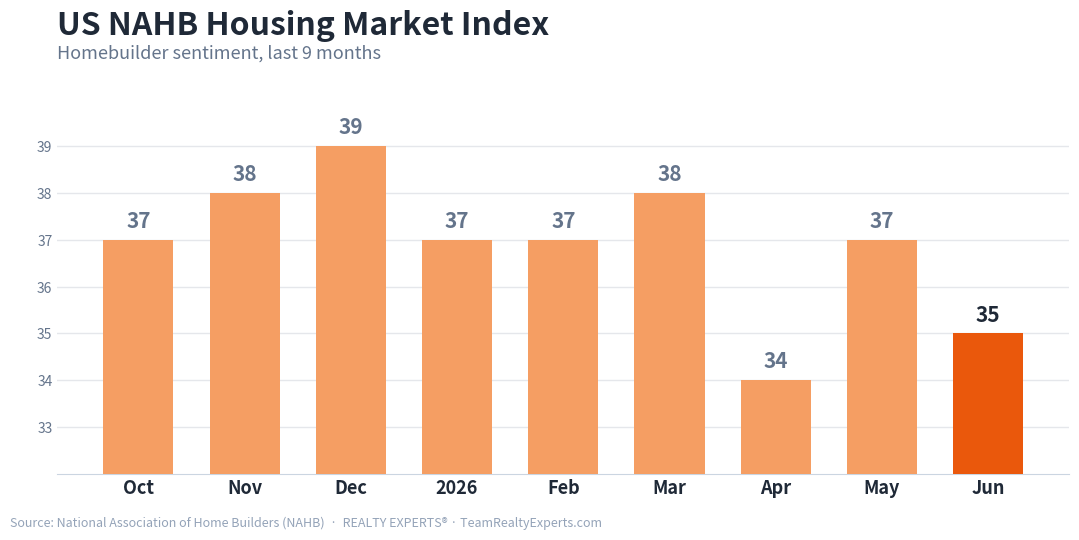

This chart was generated by the following Python code:
#!/usr/bin/env python3
"""
make-nahb-chart.py  [out.png]

Recreates the Market Briefs "US NAHB Housing Market Index" bar chart for the
06/16/26 daily email ("Builders Stay Gloomy" story — homebuilder confidence
fell to 35 in June, its longest slump since 2012, under 40 for 14 months).

CONTENT IS IDENTICAL to the source graphic (same 9 monthly readings, same
labels, same title/source) — only the styling is our own (clean light theme,
REALTY EXPERTS branding, RE-section orange). Do not change the values.

  Oct 37 · Nov 38 · Dec 39 · Jan(2026) 37 · Feb 37 · Mar 38 · Apr 34 · May 37 · Jun 35

No external deps beyond matplotlib (already used by mls-csv-to-images.py).
Run with python3.13 (the interpreter that has matplotlib on this Mac).
"""
import sys
import matplotlib
matplotlib.use("Agg")
import matplotlib.pyplot as plt

OUT = sys.argv[1] if len(sys.argv) > 1 else "nahb-housing-index-061626.png"

# (x-label, value) — labels match the source exactly (the Jan bar is shown as "2026")
SERIES = [
    ("Oct", 37), ("Nov", 38), ("Dec", 39), ("2026", 37), ("Feb", 37),
    ("Mar", 38), ("Apr", 34), ("May", 37), ("Jun", 35),
]
labels = [s[0] for s in SERIES]
vals = [s[1] for s in SERIES]

ORANGE = "#ea580c"       # RE-section orange (matches the daily email)
ORANGE_LT = "#f59e63"    # lighter fill for prior months
INK = "#1f2937"
MUTED = "#64748b"
GRID = "#e5e7eb"

# emphasize the latest reading (Jun 35) so the current month reads at a glance
colors = [ORANGE_LT] * len(vals)
colors[-1] = ORANGE

fig, ax = plt.subplots(figsize=(11, 5.6))
fig.patch.set_facecolor("white")
ax.set_facecolor("white")

bars = ax.bar(range(len(vals)), vals, width=0.66, color=colors, zorder=3)

# value labels on top of each bar
for i, v in enumerate(vals):
    ax.text(i, v + 0.18, str(v), ha="center", va="bottom",
            fontsize=15, fontweight="bold",
            color=INK if i == len(vals) - 1 else MUTED)

# baseline cut so small differences read (index hovers 34-39)
ax.set_ylim(32, 40.5)
ax.set_xticks(range(len(labels)))
ax.set_xticklabels(labels, fontsize=13, fontweight="bold", color=INK)
ax.set_yticks([33, 34, 35, 36, 37, 38, 39])
ax.tick_params(axis="y", labelsize=10, colors=MUTED, length=0)
ax.tick_params(axis="x", length=0)
ax.grid(axis="y", color=GRID, linewidth=1.0)
ax.set_axisbelow(True)
for s in ("top", "right", "left"):
    ax.spines[s].set_visible(False)
ax.spines["bottom"].set_color("#cbd5e1")

# titles
ax.set_title("US NAHB Housing Market Index", fontsize=23, fontweight="bold",
             color=INK, loc="left", pad=30)
ax.text(0.0, 1.045, "Homebuilder sentiment, last 9 months",
        transform=ax.transAxes, fontsize=13, color=MUTED, ha="left")

# source + branding footer
fig.text(0.012, 0.015,
         "Source: National Association of Home Builders (NAHB)  ·  "
         "REALTY EXPERTS® · TeamRealtyExperts.com",
         fontsize=9, color="#94a3b8", ha="left")

fig.subplots_adjust(left=0.055, right=0.975, top=0.82, bottom=0.11)
fig.savefig(OUT, dpi=150, facecolor="white")
plt.close(fig)
print("wrote", OUT)
